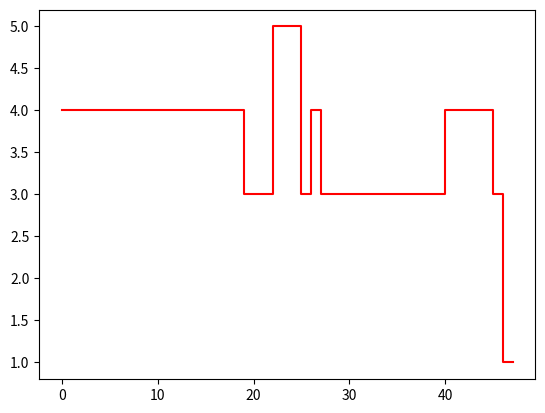

Python code for this plot: (Note: this script raises an exception after producing the figure.)
# -*- coding: utf-8 -*-
"""
Created on Tue Oct  8 13:40:00 2019

[redacted]
"""

import time
import numpy as np
import matplotlib.pyplot as plt
import random

random.seed(0)
class package:
    def __init__(self):
        self.type = [1,2,3,4]
        self.price = [210, 350, 400, 500]
        self.time = [1, 3, 5, 10]
        
class Satellite_Simulator:
    def __init__(self):
        self.country = ["USA", "China", "Germany", "Japan", "Switzerland"]
        self.inTransmission = [0,0,0,0,0]
        self.temp1 = 0
        self.temp2 = 0
        self.country_select = -1    #country code for each country
        self.package_queue = []     #queue for package type 
        self.country_queue = []     #queue for country   
        self.package = package()    #create a package object
        self.tempCountryQueue =[]
        self.tempPackageQueue =[]
        
     
    # This method is to view the list of country in queue 
    # and list of packages which are requested by each country
    def view(self):
        for x in range (len(self.country_queue)):
            y = self.country[self.country_queue[x]]
            z = self.package.type[self.package_queue[x]]
            p = self.package.price[self.package_queue[x]]
            print("%12s requesting package type %3d cost %5d dollar"%(y,z,p))
        print("\n\n")
    # Create a country queue + package queue and add to 2 lists with the same order
    def push(self):
        packageHours = 0
        while packageHours <= 120:
            self.country_select = random.randrange(0,5,1)
            self.country_queue.append(self.country_select)
            package = random.randrange(0,4)
            self.package_queue.append(package)
            packageHours = self.package.time[package] + packageHours
    # Remove the first elevement of country queue + package queue that going to the channel
    def pop(self):
        self.country_queue.pop(0)
        self.package_queue.pop(0)
        
    # country select = position of the inTranmission list
    def mark_as_intransmission(self, country_select, n):
        #pos= self.country.index(country)
        self.inTransmission[country_select]=n

class channel:
    def __init__(self,name):
        self.name = name
        self.isActivated = False
        self.countdown = 0
        self.countryList = []
        self.packageList = []
        self.money = 0
        self.currentcountry = 0
    def count_down(self):
        if self.countdown <= 0:
            self.isActivated = False
        else:
            self.isActivated = True
            self.countdown = self.countdown - 1
        
S = Satellite_Simulator()
P = package()
S.push()
S.view()
a = channel("Channel A")
b = channel("channel B")
ChannelA = []
ChannelB = []
ChannelAC = []
ChannelBC = []
totalrun = []
for i in range (0,48):
    if (a.countdown == 0): 
        if S.inTransmission[S.country_queue[0]] == 1:
            S.tempCountryQueue.append(S.country_queue[0])
            S.tempPackageQueue.append(S.package_queue[0])
            S.pop()
        if len(S.tempCountryQueue) > 0 and S.inTransmission[S.tempCountryQueue[0]] == 0:
            PackageHr1 = P.time[S.tempPackageQueue[0]]
            S.mark_as_intransmission(S.tempCountryQueue[0],1)
            if PackageHr1 > (48 - i):
                if ((48 - i) > 5 and (48 - i) < 10):
                    PackageHr1 = 5
                    S.tempPackageQueue[0] = 2
                elif ((48 - i) > 3 and (48 - i) < 5):
                    PackageHr1 = 3
                    S.tempPackageQueue[0] = 1
                else:
                    PackageHr1 = 1
                    S.tempPackageQueue[0] = 0
            a.countdown = PackageHr1
            a.currentcountry = S.tempCountryQueue[0]
            a.countryList.append(S.tempCountryQueue[0])
            a.packageList.append(S.tempPackageQueue[0])
            S.tempCountryQueue.pop(0)
            S.tempPackageQueue.pop(0)
        else:   
            PackageHr1 = P.time[S.package_queue[0]]
            S.mark_as_intransmission(S.country_queue[0],1)
            if PackageHr1 > (48 - i):
                if ((48 - i) > 5 and (48 - i) < 10):
                    PackageHr1 = 5
                    S.package_queue[0] = 2
                elif ((48 - i) > 3 and (48 - i) < 5):
                    PackageHr1 = 3
                    S.package_queue[0] = 1
                else:
                    PackageHr1 = 1 
                    S.package_queue[0] = 0
            a.countdown = PackageHr1
            S.temp1 = S.country_queue[0]
            a.currentcountry = S.country_queue[0]
            a.countryList.append(S.country_queue[0])
            a.packageList.append(S.package_queue[0])
            S.pop()
            #S.view()
    if (b.countdown == 0):
        if S.inTransmission[S.country_queue[0]] == 1:
            S.tempCountryQueue.append(S.country_queue[0])
            S.tempPackageQueue.append(S.package_queue[0])
            S.pop()
        if len(S.tempCountryQueue) > 0 and S.inTransmission[S.tempCountryQueue[0]] == 0:
            PackageHr2 = P.time[S.tempPackageQueue[0]]
            S.mark_as_intransmission(S.tempCountryQueue[0],1)
            if PackageHr2 > (48 - i):
                if ((48 - i) > 5 and (48 - i) < 10):
                    PackageHr2 = 5
                    S.tempPackageQueue[0] = 2
                    
                if ((48 - i) > 3 and (48 - i) < 5):
                    PackageHr2 = 3
                    S.tempPackageQueue[0] = 1
                else:
                    PackageHr2 = 1
                    S.tempPackageQueue[0] = 0
            b.countdown = PackageHr2
            b.currentcountry = S.tempCountryQueue[0]
            b.countryList.append(S.tempCountryQueue[0])
            b.packageList.append(S.tempPackageQueue[0])
            S.tempCountryQueue.pop(0)
            S.tempPackageQueue.pop(0)
        else:
            PackageHr2 = P.time[S.package_queue[0]]
            S.mark_as_intransmission(S.country_queue[0],1)
            if PackageHr2 > (48 - i):
                if ((48 - i) > 5 and (48 - i) < 10):
                    PackageHr2 = 5
                    S.package_queue[0] = 2
                elif ((48 - i) > 3 and (48 - i) < 5):
                    PackageHr2 = 3
                    S.package_queue[0] = 1
                else:
                    PackageHr2 = 1
                    S.package_queue[0] = 0
            b.countdown = PackageHr2 
            b.currentcountry = S.country_queue[0]
            S.temp2 = S.country_queue[0]
            b.countryList.append(S.country_queue[0])
            b.packageList.append(S.package_queue[0])
            S.pop()
            #S.view()
    
    a.count_down()
    b.count_down()
    if a.countdown < 1:
        S.mark_as_intransmission(S.temp1,0)
        
    if b.countdown < 1:
        S.mark_as_intransmission(S.temp2,0)
    a_country = a.currentcountry + 1
    b_country = b.currentcountry + 1
    ChannelA.append(a_country)
    ChannelB.append(b_country)
    ChannelAC.append(S.country[a_country-1])
    ChannelBC.append(S.country[b_country-1])
totalrun = ChannelA + ChannelB
"""
print("This is country go on channel A for 48 hours:")
print(*ChannelA)
print("This is country go on channel B for 48 hours:")
print(*ChannelB)
"""
def count(list_use,n):
    count = 0
    for i in range(len(list_use)):
        if n == list_use[i]:
            count = count + 1
    return count
x = np.arange(0,48,1)
#for i in range (0,48):
#    x.append(i)
total_money = 0
total_package = a.packageList + b.packageList
#print(*total_package)
for i in range (len(total_package)):
    total_money = total_money + P.price[total_package[i]] 

print("This is how many hours USA use: " + str(count(totalrun,1)))
print("This is how many hours China use: " + str(count(totalrun,2)))
print("This is how many hours Germany use: " + str(count(totalrun,3)))
print("This is how many hours Japan use: " + str(count(totalrun,4)))
print("This is how many hours Switzerland use: " + str(count(totalrun,5)))
#print(total_money)
plt.step(x,ChannelA,'r', label='Channel A')
plt.step(x,ChannelB,'B', label = 'Channel B')
title = "Channel A and B country usage for 48 hours"
plt.title (title)
plt.xlabel('Total hours (48 hr)')
plt.ylabel('Countries 1-USA 2-China 3-Germany 4-Japan 5-Switzerland')
plt.legend()
plt.show()
plt.hist(totalrun,5,color="red",range = (0,6),rwidth=0.95)
plt.xlabel("Country usage: 1-USA 2-China 3-Germany 4-Japan 5-Switzerland")
plt.ylabel("Number of hours")
plt.text(0, 25, 'Total income of 2 channels: {:d}$'.format(total_money))
plt.title("Country usage in 2 channels")
plt.show()

#print(*S.inTransmission)
#print(*a.countryList)
#print(*a.packageList)
#print("\n\n")
#print(*b.countryList)
#print(*b.packageList)

           
        
        
    
    
    
    
    
 

    

 

    



        